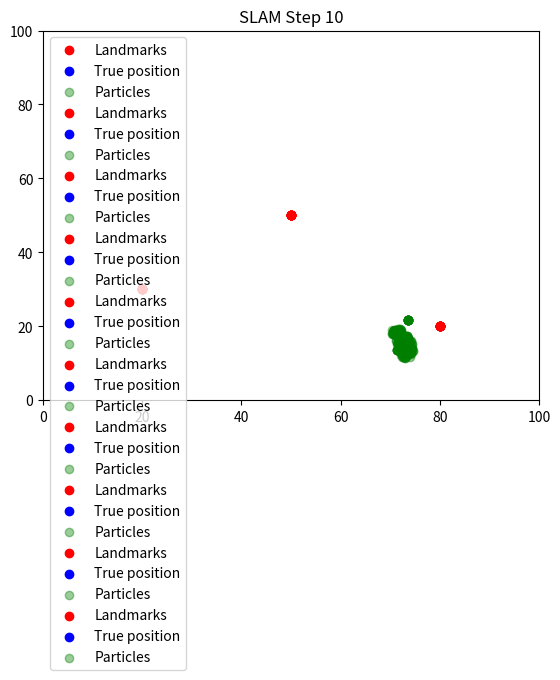

Recreate this plot in Python.
# Localizacion y mapeo simultaneos 
import numpy as np
import matplotlib.pyplot as plt
import random

# Inicialización de parámetros
num_particles = 100
world_size = (100, 100)  # Tamaño del entorno (2D)
sensor_range = 10.0
movement_noise = 0.5
measurement_noise = 1.0

# Estado verdadero del robot (posición inicial)
true_position = np.array([random.uniform(0, world_size[0]), random.uniform(0, world_size[1])])

# Inicialización de partículas (posición aleatoria)
particles = [np.array([random.uniform(0, world_size[0]), random.uniform(0, world_size[1])]) for _ in range(num_particles)]

# Mapa de características (puntos en el entorno)
landmarks = np.array([[20, 30], [50, 50], [80, 20]])

# Función para mover el robot y las partículas
def move(position, movement):
    new_position = position + movement + np.random.normal(0, movement_noise, size=2)
    new_position = np.clip(new_position, 0, world_size)
    return new_position

# Función para simular las mediciones de sensores (distancias a los landmarks)
def sense(position, landmarks):
    distances = np.linalg.norm(landmarks - position, axis=1)
    return distances + np.random.normal(0, measurement_noise, size=len(distances))

# Función de probabilidad de medición
def measurement_prob(measurement, particle, landmarks):
    predicted_distances = np.linalg.norm(landmarks - particle, axis=1)
    error = np.sum((predicted_distances - measurement) ** 2)
    return np.exp(-error / (2 * measurement_noise ** 2))

# Simulación de SLAM con FastSLAM
def fastslam(true_position, steps):
    global particles
    for step in range(steps):
        # Movimiento del robot
        movement = np.array([random.uniform(-1, 1), random.uniform(-1, 1)])
        true_position = move(true_position, movement)
        
        # Movimiento de partículas
        particles = [move(p, movement) for p in particles]
        
        # Sensado del entorno
        measurement = sense(true_position, landmarks)
        
        # Ponderación de partículas
        weights = [measurement_prob(measurement, p, landmarks) for p in particles]
        weights = np.array(weights) / np.sum(weights)
        
        # Resampling de partículas
        indices = np.random.choice(range(num_particles), num_particles, p=weights)
        particles = [particles[i] for i in indices]
        
        # Visualización del estado
        plt.scatter(landmarks[:, 0], landmarks[:, 1], color='red', label='Landmarks')
        plt.scatter(true_position[0], true_position[1], color='blue', label='True position')
        plt.scatter([p[0] for p in particles], [p[1] for p in particles], color='green', alpha=0.4, label='Particles')
        plt.legend()
        plt.title(f'SLAM Step {step + 1}')
        plt.xlim(0, world_size[0])
        plt.ylim(0, world_size[1])
        plt.show()

# Ejecutar SLAM con 10 pasos
fastslam(true_position, 10)
